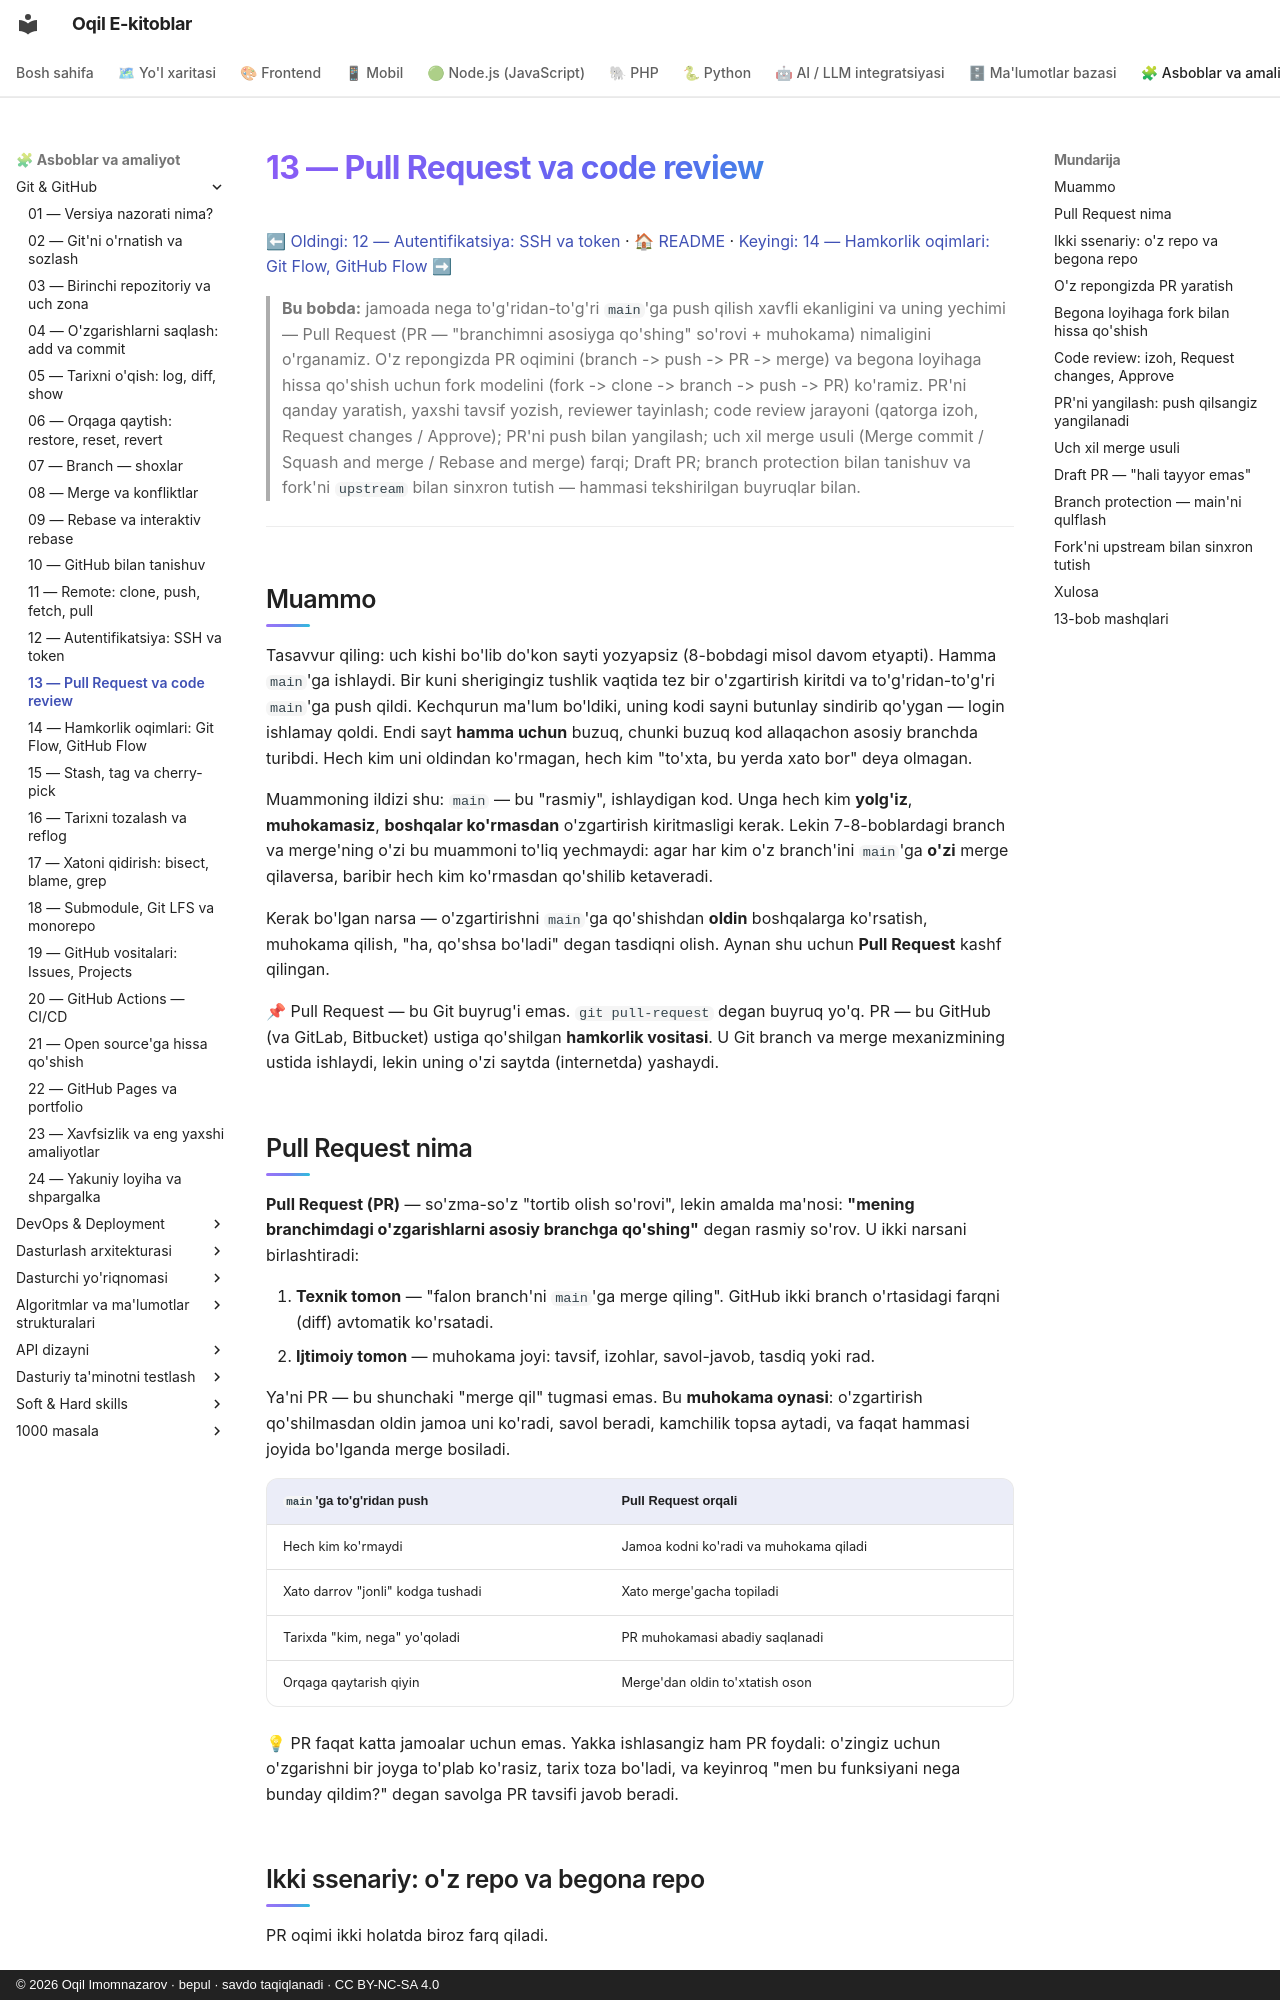

repository: iOqil/e-book · page: git-github/13-pull-request/index.html · generator: mkdocs · copyright: © 2026 Oqil Imomnazarov · bepul · savdo taqiqlanadi · CC BY-NC-SA 4.0

# 13 — Pull Request va code review

[⬅ Oldingi: 12 — Autentifikatsiya: SSH va token](./12-autentifikatsiya-ssh.md) · [🏠 README](./README.md) · [Keyingi: 14 — Hamkorlik oqimlari: Git Flow, GitHub Flow ➡](./14-hamkorlik-oqimlari.md)

> **Bu bobda:** jamoada nega to'g'ridan-to'g'ri `main`'ga push qilish xavfli ekanligini va uning yechimi — Pull Request (PR — "branchimni asosiyga qo'shing" so'rovi + muhokama) nimaligini o'rganamiz. O'z repongizda PR oqimini (branch -> push -> PR -> merge) va begona loyihaga hissa qo'shish uchun fork modelini (fork -> clone -> branch -> push -> PR) ko'ramiz. PR'ni qanday yaratish, yaxshi tavsif yozish, reviewer tayinlash; code review jarayoni (qatorga izoh, Request changes / Approve); PR'ni push bilan yangilash; uch xil merge usuli (Merge commit / Squash and merge / Rebase and merge) farqi; Draft PR; branch protection bilan tanishuv va fork'ni `upstream` bilan sinxron tutish — hammasi tekshirilgan buyruqlar bilan.

---

## Muammo

Tasavvur qiling: uch kishi bo'lib do'kon sayti yozyapsiz (8-bobdagi misol davom etyapti). Hamma `main`'ga ishlaydi. Bir kuni sherigingiz tushlik vaqtida tez bir o'zgartirish kiritdi va to'g'ridan-to'g'ri `main`'ga push qildi. Kechqurun ma'lum bo'ldiki, uning kodi sayni butunlay sindirib qo'ygan — login ishlamay qoldi. Endi sayt **hamma uchun** buzuq, chunki buzuq kod allaqachon asosiy branchda turibdi. Hech kim uni oldindan ko'rmagan, hech kim "to'xta, bu yerda xato bor" deya olmagan.

Muammoning ildizi shu: `main` — bu "rasmiy", ishlaydigan kod. Unga hech kim **yolg'iz**, **muhokamasiz**, **boshqalar ko'rmasdan** o'zgartirish kiritmasligi kerak. Lekin 7-8-boblardagi branch va merge'ning o'zi bu muammoni to'liq yechmaydi: agar har kim o'z branch'ini `main`'ga **o'zi** merge qilaversa, baribir hech kim ko'rmasdan qo'shilib ketaveradi.

Kerak bo'lgan narsa — o'zgartirishni `main`'ga qo'shishdan **oldin** boshqalarga ko'rsatish, muhokama qilish, "ha, qo'shsa bo'ladi" degan tasdiqni olish. Aynan shu uchun **Pull Request** kashf qilingan.

📌 Pull Request — bu Git buyrug'i emas. `git pull-request` degan buyruq yo'q. PR — bu GitHub (va GitLab, Bitbucket) ustiga qo'shilgan **hamkorlik vositasi**. U Git branch va merge mexanizmining ustida ishlaydi, lekin uning o'zi saytda (internetda) yashaydi.
